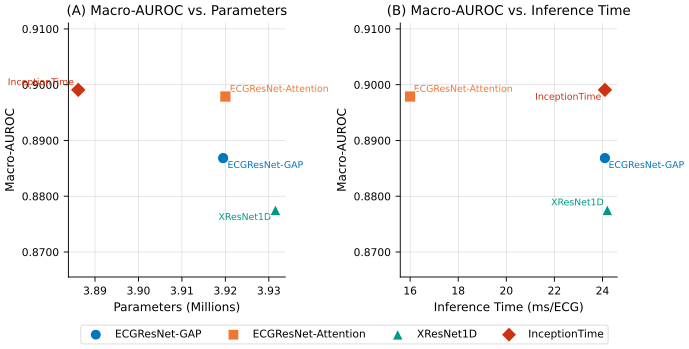

Source data for this figure (header and first rows):
model, parameters, parameters_millions, macro_auroc, inference_ms_per_ecg
ECGResNet-GAP, 3919493, 3.919, 0.8868, 24.1
ECGResNet-Attention, 3920006, 3.92, 0.8979, 16.0
XResNet1D, 3931525, 3.932, 0.8775, 24.2
InceptionTime, 3886149, 3.886, 0.8991, 24.1
